Run: headless pygame with SDL's dummy video driver; simulated clock (each Clock.tick advances the game by its frame time, no real sleeping); random seed 0; keys injected as events and as key.get_pressed() state; no mouse input.
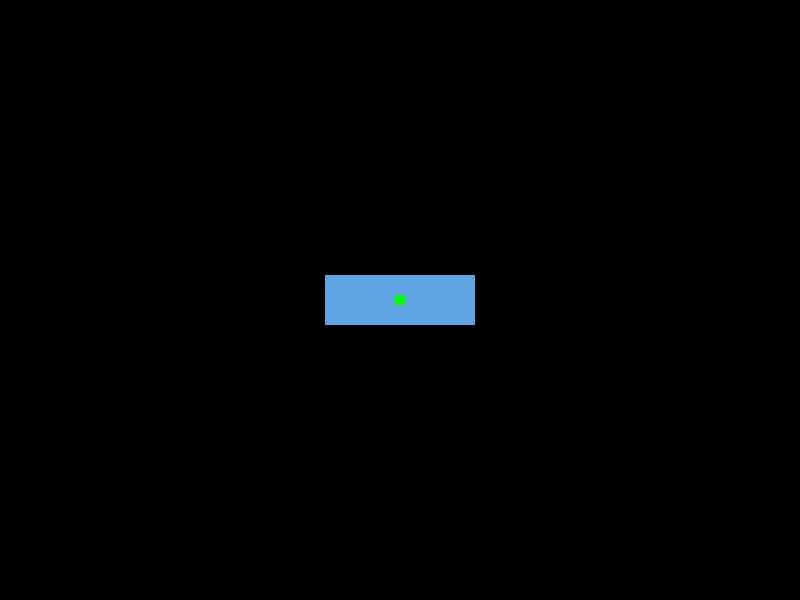
Frame 1 of 4 · flips 1–60 · no input
Frame 2 of 4 · flips 61–180 · tapped SPACE, RETURN · held RIGHT (→), D · screen unchanged from frame 1, image omitted
Frame 3 of 4 · flips 181–300 · held DOWN (↓), S · screen unchanged from frame 2, image omitted
Frame 4 of 4 · flips 301–420 · held LEFT (←), A, UP (↑), W · screen unchanged from frame 3, image omitted

The pygame program that drew these frames:

# rectangle_practice.py
# apply objects/classes

import pygame

# ----- CONSTANTS
BLACK = (0, 0, 0)
WHITE = (255, 255, 255)
YELLOW = (255, 255, 0)
SKY_BLUE = (95, 165, 228)
WIDTH = 800
HEIGHT = 600
TITLE = "Rectangle Practice"


class Rectangle():
    def __init__(self):
        self.x = 0
        self.y = 0

        self.width = 10
        self.length = 10

        self.colour = (0, 255, 0)


def main():
    pygame.init()

    # ----- SCREEN PROPERTIES
    size = (WIDTH, HEIGHT)
    screen = pygame.display.set_mode(size)
    pygame.display.set_caption(TITLE)

    # ----- LOCAL VARIABLES
    done = False
    clock = pygame.time.Clock()

    rectangle = Rectangle()
    rectangle.x = 395
    rectangle.y = 295

    # CREATE ANOTHER RECTANGLE
    #   CHANGE ist properties
    #   reminder to sue .notation to change properties
    #   i.e. rectangle_two.x = 100
    blue_rectangle = Rectangle()
    blue_rectangle.x = 325
    blue_rectangle.y = 275
    blue_rectangle.width = 150
    blue_rectangle.length = 50
    blue_rectangle.colour = SKY_BLUE

    # ----- MAIN LOOP
    while not done:
        # -- Event Handler
        for event in pygame.event.get():
            if event.type == pygame.QUIT:
                done = True

        # ----- LOGIC

        # ----- DRAW
        screen.fill(BLACK)
        pygame.draw.rect(screen, blue_rectangle.colour, (blue_rectangle.x, blue_rectangle.y, blue_rectangle.width, blue_rectangle.length))
        pygame.draw.rect(screen, rectangle.colour, (rectangle.x, rectangle.y, rectangle.width, rectangle.length))

        # ----- UPDATE
        pygame.display.flip()
        clock.tick(60)

    pygame.quit()


if __name__ == "__main__":
    main()
